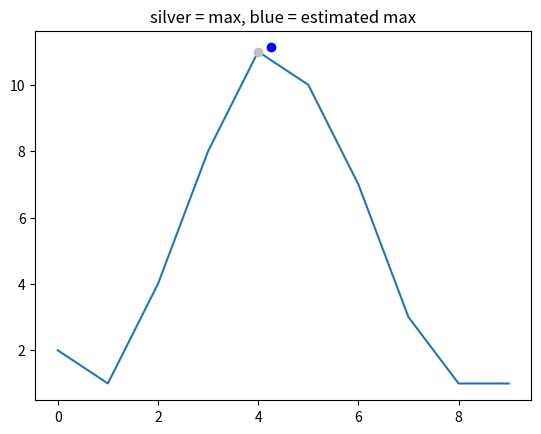

Python code for this plot:
from __future__ import division
from numpy import polyfit, arange


def parabolic(f, x):
    """Quadratic interpolation for estimating the true position of an
    inter-sample maximum when nearby samples are known.

    f is a vector and x is an index for that vector.

    Returns (vx, vy), the coordinates of the vertex of a parabola that goes
    through point x and its two neighbors.

    Example:
    Defining a vector f with a local maximum at index 3 (= 6), find local
    maximum if points 2, 3, and 4 actually defined a parabola.

    In [3]: f = [2, 3, 1, 6, 4, 2, 3, 1]

    In [4]: parabolic(f, argmax(f))
    Out[4]: (3.2142857142857144, 6.1607142857142856)

    """
    xv = 1/2. * (f[x-1] - f[x+1]) / (f[x-1] - 2 * f[x] + f[x+1]) + x
    yv = f[x] - 1/4. * (f[x-1] - f[x+1]) * (xv - x)
    return (xv, yv)


def parabolic_polyfit(f, x, n):
    """Use the built-in polyfit() function to find the peak of a parabola

    f is a vector and x is an index for that vector.

    n is the number of samples of the curve used to fit the parabola.

    """
    a, b, c = polyfit(arange(x-n//2, x+n//2+1), f[x-n//2:x+n//2+1], 2)
    xv = -0.5 * b/a
    yv = a * xv**2 + b * xv + c
    return (xv, yv)


if __name__ == "__main__":
    from numpy import argmax
    import matplotlib.pyplot as plt

    y = [2, 1, 4, 8, 11, 10, 7, 3, 1, 1]

    xm, ym = argmax(y), y[argmax(y)]
    xp, yp = parabolic(y, argmax(y))

    plot = plt.plot(y)
    plt.plot(xm, ym, 'o', color='silver')
    plt.plot(xp, yp, 'o', color='blue')
    plt.title('silver = max, blue = estimated max')